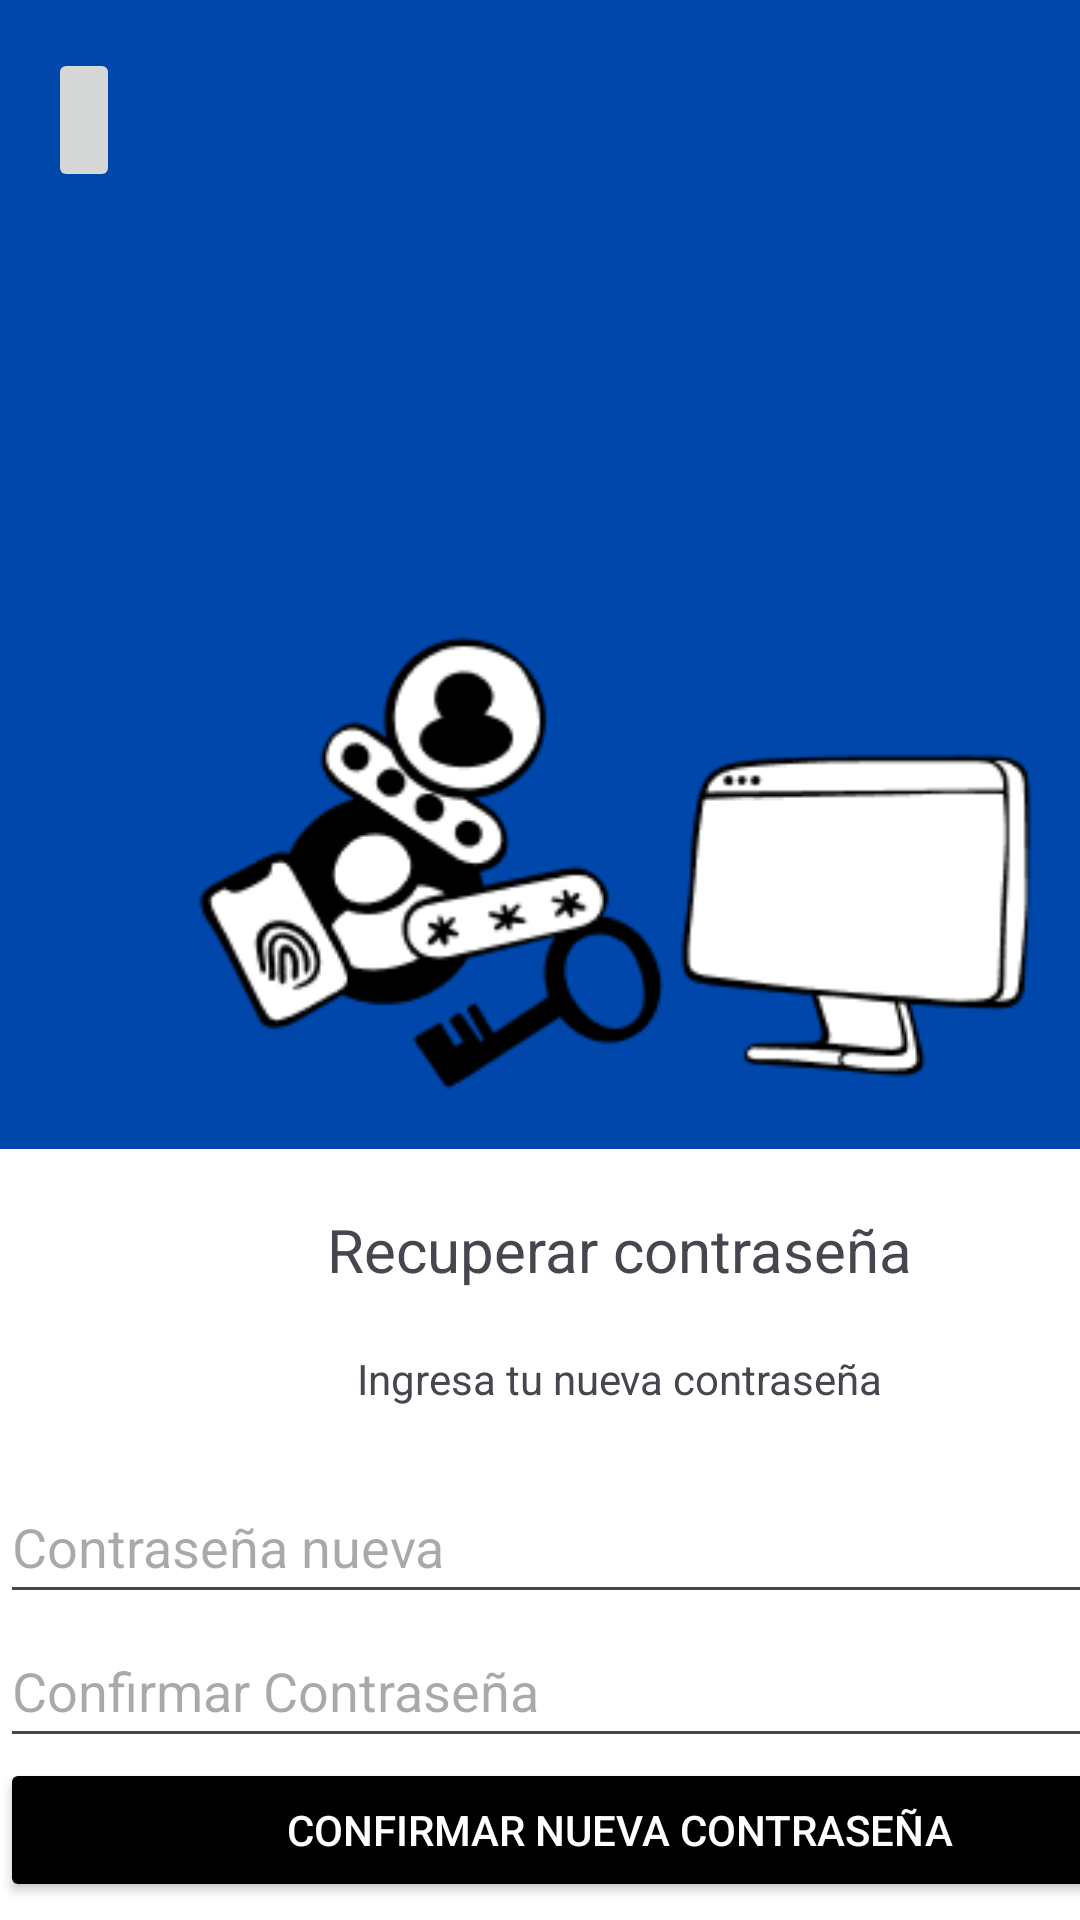

Reconstruct the res/layout file that produces this screen, plus the resources it refers to.
<!-- AndroidManifest.xml: application theme Theme.UnimarketUSC -->
<!-- res/layout/nueva_contrasena.xml -->
<?xml version="1.0" encoding="utf-8"?>
<androidx.constraintlayout.widget.ConstraintLayout xmlns:android="http://schemas.android.com/apk/res/android"
    xmlns:app="http://schemas.android.com/apk/res-auto"
    xmlns:tools="http://schemas.android.com/tools"
    android:layout_width="match_parent"
    android:layout_height="match_parent"
    android:background="@color/blue">

    <ImageView
        android:id="@+id/Decoracion"
        android:layout_width="338dp"
        android:layout_height="279dp"
        android:layout_marginStart="36dp"
        android:layout_marginTop="28dp"
        app:layout_constraintStart_toStartOf="parent"
        app:layout_constraintTop_toBottomOf="@+id/Btnvolver"
        app:srcCompat="@drawable/decoracion_recuperar_contrase_a" />

    <ImageButton
        android:id="@+id/Btnvolver"
        android:layout_width="wrap_content"
        android:layout_height="48dp"
        android:layout_marginStart="16dp"
        android:layout_marginTop="16dp"
        android:contentDescription="Volver"
        app:layout_constraintStart_toStartOf="parent"
        app:layout_constraintTop_toTopOf="parent"
        app:srcCompat="@drawable/ic_arrow_back" />

    <LinearLayout
        android:layout_width="413dp"
        android:layout_height="347dp"
        android:layout_marginTop="12dp"
        android:background="#FFFFFF"
        android:orientation="vertical"
        app:layout_constraintEnd_toEndOf="parent"
        app:layout_constraintHorizontal_bias="0.0"
        app:layout_constraintStart_toStartOf="parent"
        app:layout_constraintTop_toBottomOf="@+id/Decoracion">

        <TextView
            android:id="@+id/textView2"
            android:layout_width="match_parent"
            android:layout_height="67dp"
            android:gravity="center"
            android:text="@string/Recuperar_contraseña"
            android:textSize="20sp" />

        <TextView
            android:id="@+id/textView3"
            android:layout_width="match_parent"
            android:layout_height="40dp"
            android:gravity="center|top"
            android:text="@string/Ingresa_nueva_contraseña" />

        <EditText
            android:id="@+id/Nueva_contraseña"
            android:layout_width="match_parent"
            android:layout_height="48dp"
            android:ems="10"
            android:hint="@string/Contraseña_nueva"
            android:inputType="textPassword" />

        <EditText
            android:id="@+id/Confirmar_nueva_contraseña"
            android:layout_width="match_parent"
            android:layout_height="48dp"
            android:ems="10"
            android:hint="@string/Confirmar_contraseña"
            android:inputType="textPassword" />

        <Button
            android:id="@+id/button"
            android:layout_width="match_parent"
            android:layout_height="wrap_content"
            android:backgroundTint="#000000"
            android:text="@string/Confirmar_nueva_contraseña"
            android:textColor="@color/blanco" />

    </LinearLayout>
</androidx.constraintlayout.widget.ConstraintLayout>
<!-- resources referenced by this layout -->
<resources>
  <color name="blanco">#FFFFFFFF</color>
  <color name="blue">#0047AB</color>
  <!-- drawable decoracion_recuperar_contrase_a: png bitmap (drawable, 9056 bytes) -->
  <style name="Theme.UnimarketUSC" parent="Base.Theme.UnimarketUSC" />
  <style name="Base.Theme.UnimarketUSC" parent="Theme.Material3.DayNight.NoActionBar">
          
          
      </style>
</resources>
